Run: headless pygame with SDL's dummy video driver; simulated clock (each Clock.tick advances the game by its frame time, no real sleeping); random seed 0; keys injected as events and as key.get_pressed() state; no mouse input; restart key R tapped at the start of phases 3 and 4.
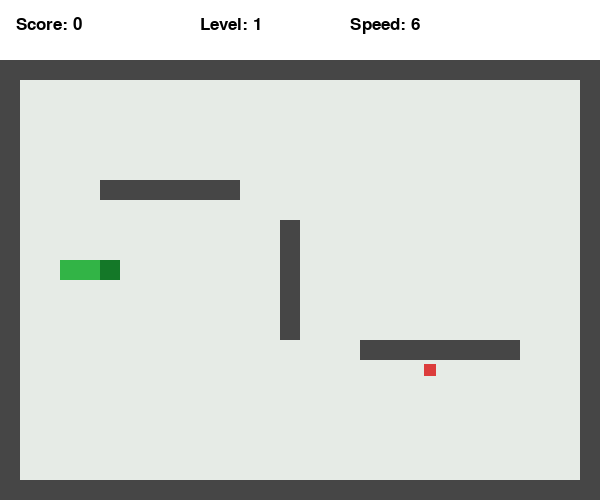
Frame 1 of 4 · flips 1–60 · no input
Frame 2 of 4 · flips 61–180 · tapped SPACE, RETURN · held RIGHT (→), D · screen unchanged from frame 1, image omitted
Frame 3 of 4 · flips 181–300 · tapped R · held DOWN (↓), S · screen unchanged from frame 2, image omitted
Frame 4 of 4 · flips 301–420 · tapped R · held LEFT (←), A, UP (↑), W · screen unchanged from frame 3, image omitted

The pygame program that drew these frames:

import random
import sys
import pygame

pygame.init()

CELL_SIZE = 20
GRID_WIDTH = 30
GRID_HEIGHT = 22
INFO_BAR_HEIGHT = 60
SCREEN_WIDTH = GRID_WIDTH * CELL_SIZE
SCREEN_HEIGHT = GRID_HEIGHT * CELL_SIZE + INFO_BAR_HEIGHT

# walls
INNER_WALLS = {
    *((x, 6) for x in range(5, 12)),
    *((x, 14) for x in range(18, 26)),
    *((14, y) for y in range(8, 14)),
}

black = (0, 0, 0)
white = (255, 255, 255)
green = (50, 180, 70)
dark_green = (20, 120, 40)
red = (220, 60, 60)
gray = (70, 70, 70)
bg = (230, 235, 230)

screen = pygame.display.set_mode((SCREEN_WIDTH, SCREEN_HEIGHT))
pygame.display.set_caption("Snake")

clock = pygame.time.Clock()

# fonts
font = pygame.font.SysFont("Arial", 26)
font_big = pygame.font.SysFont("Arial", 52, bold=True)


class SnakeGame:
    def __init__(self):
        self.reset()

    def reset(self):
        self.snake = [(5, 10), (4, 10), (3, 10)]
        self.direction = (1, 0)
        self.next_direction = (1, 0)
        self.score = 0
        self.level = 1
        self.foods_eaten = 0
        self.speed = 6
        self.food = self.generate_food_position()
        self.game_over = False

    def generate_food_position(self):
        available = []
        for x in range(GRID_WIDTH):
            for y in range(GRID_HEIGHT):
                position = (x, y)
                if position in self.snake:
                    continue
                if position in INNER_WALLS:
                    continue
                if x == 0 or y == 0 or x == GRID_WIDTH - 1 or y == GRID_HEIGHT - 1:
                    continue
                available.append(position)
        return random.choice(available)

    def change_direction(self, new_direction):
        if (new_direction[0] == -self.direction[0] and
                new_direction[1] == -self.direction[1]):
            return
        self.next_direction = new_direction

    def step(self):
        if self.game_over:
            return

        # head move
        self.direction = self.next_direction
        head_x, head_y = self.snake[0]
        dx, dy = self.direction
        new_head = (head_x + dx, head_y + dy)

        # border collision
        x, y = new_head
        if x < 0 or y < 0 or x >= GRID_WIDTH or y >= GRID_HEIGHT:
            self.game_over = True
            return
        if x == 0 or y == 0 or x == GRID_WIDTH - 1 or y == GRID_HEIGHT - 1:
            self.game_over = True
            return

        # inner walls collision
        if new_head in INNER_WALLS:
            self.game_over = True
            return

        # snake body collision
        if new_head in self.snake:
            self.game_over = True
            return

        self.snake.insert(0, new_head)

        if new_head == self.food:
            self.score += 10
            self.foods_eaten += 1
            self.food = self.generate_food_position()

            # level up every 4 foods.
            new_level = 1 + self.foods_eaten // 4
            if new_level > self.level:
                self.level = new_level
                self.speed += 2
        else:
            self.snake.pop()

    def draw(self):
        screen.fill(bg)

        pygame.draw.rect(screen, white, (0, 0, SCREEN_WIDTH, INFO_BAR_HEIGHT))
        pygame.draw.line(screen, gray, (0, INFO_BAR_HEIGHT), (SCREEN_WIDTH, INFO_BAR_HEIGHT), 2)

        score_text = font.render(f"Score: {self.score}", True, black)
        level_text = font.render(f"Level: {self.level}", True, black)
        speed_text = font.render(f"Speed: {self.speed}", True, black)
        
        screen.blit(score_text, (16, 16))
        screen.blit(level_text, (200, 16))
        screen.blit(speed_text, (350, 16))

        # outer border walls
        for x in range(GRID_WIDTH):
            self.draw_cell((x, 0), gray)
            self.draw_cell((x, GRID_HEIGHT - 1), gray)
        for y in range(GRID_HEIGHT):
            self.draw_cell((0, y), gray)
            self.draw_cell((GRID_WIDTH - 1, y), gray)

        # inner walls
        for wall in INNER_WALLS:
            self.draw_cell(wall, gray)

        # food
        self.draw_cell(self.food, red, inset=4)

        # snake head and body
        for index, segment in enumerate(self.snake):
            color = dark_green if index == 0 else green
            self.draw_cell(segment, color, inset=0)

        if self.game_over:
            overlay = pygame.Surface((SCREEN_WIDTH, SCREEN_HEIGHT), pygame.SRCALPHA)
            overlay.fill((0, 0, 0, 120))
            screen.blit(overlay, (0, 0))
            title = font_big.render("Game Over", True, white)
            hint = font.render("Press R to restart or Esc to quit", True, white)
            screen.blit(title, title.get_rect(center=(SCREEN_WIDTH // 2, SCREEN_HEIGHT // 2 - 25)))
            screen.blit(hint, hint.get_rect(center=(SCREEN_WIDTH // 2, SCREEN_HEIGHT // 2 + 30)))

    @staticmethod
    def draw_cell(cell_position, color, inset=0):
        x, y = cell_position
        rect = pygame.Rect(
            x * CELL_SIZE + inset,
            INFO_BAR_HEIGHT + y * CELL_SIZE + inset,
            CELL_SIZE - 2 * inset,
            CELL_SIZE - 2 * inset,
        )
        pygame.draw.rect(screen, color, rect)


def main():
    game = SnakeGame()

    MOVE_EVENT = pygame.USEREVENT + 1
    pygame.time.set_timer(MOVE_EVENT, int(1000 / game.speed))

    while True:
        for event in pygame.event.get():
            if event.type == pygame.QUIT:
                pygame.quit()
                sys.exit()

            if event.type == pygame.KEYDOWN:
                if event.key == pygame.K_ESCAPE:
                    pygame.quit()
                    sys.exit()

                if event.key == pygame.K_r and game.game_over:
                    game.reset()
                    pygame.time.set_timer(MOVE_EVENT, int(1000 / game.speed))

                elif event.key in (pygame.K_UP, pygame.K_w):
                    game.change_direction((0, -1))
                elif event.key in (pygame.K_DOWN, pygame.K_s):
                    game.change_direction((0, 1))
                elif event.key in (pygame.K_LEFT, pygame.K_a):
                    game.change_direction((-1, 0))
                elif event.key in (pygame.K_RIGHT, pygame.K_d):
                    game.change_direction((1, 0))

            if event.type == MOVE_EVENT:
                old_speed = game.speed
                game.step()
                
                if game.speed != old_speed:
                    pygame.time.set_timer(MOVE_EVENT, int(1000 / game.speed))

        game.draw()
        pygame.display.flip()
        clock.tick(60)


if __name__ == "__main__":
    main()
